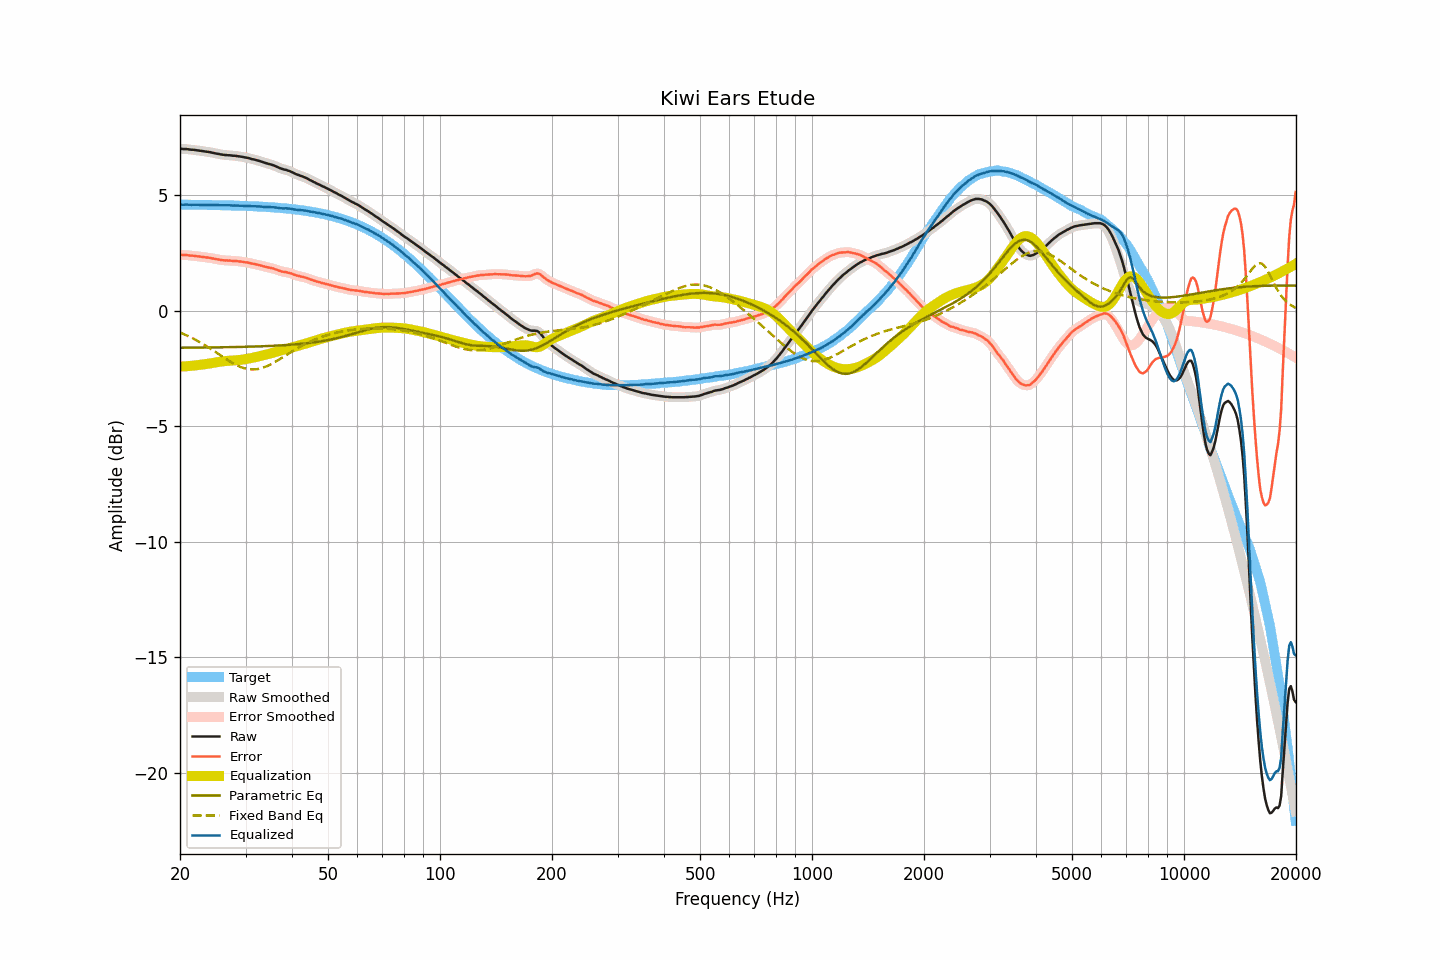

Source data for this figure (header and first rows):
frequency, raw, smoothed, error, error_smoothed, equalization, parametric_eq, fixed_band_eq, equalized_raw, equalized_smoothed, target
20.00, 7.01, 7.01, 2.42, 2.42, -2.42, -1.60, -0.94, 4.59, 4.59, 4.59
20.20, 7.01, 7.00, 2.42, 2.41, -2.41, -1.60, -0.97, 4.59, 4.59, 4.59
20.40, 7.00, 7.00, 2.41, 2.41, -2.41, -1.60, -1.00, 4.58, 4.59, 4.59
20.61, 7.00, 7.00, 2.41, 2.41, -2.41, -1.60, -1.03, 4.59, 4.59, 4.59
20.81, 7.00, 6.99, 2.41, 2.40, -2.40, -1.60, -1.06, 4.59, 4.59, 4.59
21.02, 6.99, 6.99, 2.40, 2.40, -2.40, -1.60, -1.10, 4.59, 4.59, 4.59
21.23, 6.98, 6.98, 2.39, 2.39, -2.39, -1.60, -1.13, 4.58, 4.59, 4.59
21.44, 6.97, 6.97, 2.38, 2.38, -2.39, -1.60, -1.16, 4.58, 4.58, 4.59
21.66, 6.97, 6.96, 2.38, 2.38, -2.38, -1.60, -1.20, 4.59, 4.58, 4.58
21.87, 6.96, 6.96, 2.37, 2.37, -2.37, -1.60, -1.23, 4.59, 4.58, 4.58
22.09, 6.95, 6.95, 2.36, 2.36, -2.36, -1.60, -1.27, 4.58, 4.58, 4.58
22.31, 6.94, 6.94, 2.35, 2.35, -2.35, -1.60, -1.31, 4.58, 4.58, 4.58
22.54, 6.93, 6.93, 2.35, 2.34, -2.35, -1.60, -1.35, 4.58, 4.58, 4.58
22.76, 6.92, 6.92, 2.34, 2.34, -2.34, -1.59, -1.39, 4.58, 4.58, 4.58
22.99, 6.91, 6.91, 2.33, 2.33, -2.33, -1.59, -1.43, 4.58, 4.58, 4.58
23.22, 6.90, 6.90, 2.32, 2.32, -2.32, -1.59, -1.47, 4.58, 4.58, 4.58
23.45, 6.89, 6.89, 2.31, 2.31, -2.31, -1.59, -1.51, 4.58, 4.58, 4.58
23.69, 6.88, 6.88, 2.30, 2.30, -2.30, -1.59, -1.55, 4.58, 4.58, 4.58
23.92, 6.87, 6.87, 2.29, 2.29, -2.29, -1.59, -1.60, 4.58, 4.58, 4.57
24.16, 6.86, 6.85, 2.28, 2.28, -2.28, -1.59, -1.64, 4.58, 4.58, 4.57
24.40, 6.84, 6.84, 2.26, 2.27, -2.27, -1.59, -1.69, 4.57, 4.57, 4.57
24.65, 6.83, 6.82, 2.25, 2.25, -2.25, -1.59, -1.74, 4.57, 4.57, 4.57
24.89, 6.81, 6.81, 2.24, 2.24, -2.24, -1.59, -1.78, 4.57, 4.57, 4.57
25.14, 6.80, 6.80, 2.23, 2.23, -2.23, -1.59, -1.83, 4.57, 4.57, 4.57
25.39, 6.79, 6.78, 2.22, 2.21, -2.21, -1.58, -1.88, 4.57, 4.57, 4.57
25.65, 6.77, 6.77, 2.20, 2.20, -2.20, -1.58, -1.92, 4.56, 4.57, 4.57
25.91, 6.76, 6.76, 2.19, 2.19, -2.19, -1.58, -1.97, 4.56, 4.56, 4.56
26.16, 6.75, 6.75, 2.18, 2.18, -2.19, -1.58, -2.02, 4.56, 4.56, 4.56
26.43, 6.74, 6.74, 2.18, 2.18, -2.18, -1.58, -2.06, 4.56, 4.56, 4.56
26.69, 6.74, 6.73, 2.18, 2.17, -2.17, -1.58, -2.11, 4.56, 4.56, 4.56
26.96, 6.73, 6.73, 2.17, 2.17, -2.17, -1.58, -2.15, 4.56, 4.56, 4.56
27.23, 6.73, 6.72, 2.17, 2.17, -2.17, -1.58, -2.19, 4.56, 4.56, 4.56
27.50, 6.72, 6.72, 2.16, 2.16, -2.16, -1.58, -2.24, 4.55, 4.55, 4.55
27.77, 6.71, 6.71, 2.15, 2.16, -2.16, -1.57, -2.28, 4.55, 4.55, 4.55
28.05, 6.71, 6.70, 2.16, 2.15, -2.15, -1.57, -2.32, 4.55, 4.55, 4.55
28.33, 6.70, 6.70, 2.15, 2.15, -2.15, -1.57, -2.35, 4.55, 4.55, 4.55
28.62, 6.69, 6.69, 2.14, 2.14, -2.14, -1.57, -2.39, 4.55, 4.55, 4.55
28.90, 6.68, 6.68, 2.13, 2.13, -2.13, -1.57, -2.42, 4.54, 4.54, 4.54
29.19, 6.67, 6.67, 2.12, 2.12, -2.12, -1.57, -2.44, 4.54, 4.54, 4.54
29.48, 6.66, 6.65, 2.12, 2.11, -2.11, -1.56, -2.47, 4.54, 4.54, 4.54
29.78, 6.64, 6.64, 2.10, 2.10, -2.10, -1.56, -2.49, 4.53, 4.54, 4.54
30.08, 6.63, 6.63, 2.09, 2.09, -2.09, -1.56, -2.51, 4.53, 4.53, 4.53
30.38, 6.62, 6.61, 2.09, 2.08, -2.08, -1.56, -2.52, 4.54, 4.53, 4.53
30.68, 6.60, 6.60, 2.07, 2.07, -2.07, -1.56, -2.53, 4.53, 4.53, 4.53
30.99, 6.58, 6.58, 2.05, 2.05, -2.05, -1.56, -2.54, 4.52, 4.52, 4.53
31.30, 6.56, 6.56, 2.03, 2.04, -2.04, -1.55, -2.54, 4.52, 4.52, 4.52
31.61, 6.55, 6.54, 2.03, 2.02, -2.03, -1.55, -2.54, 4.52, 4.52, 4.52
31.93, 6.53, 6.53, 2.01, 2.01, -2.01, -1.55, -2.54, 4.52, 4.52, 4.52
32.24, 6.51, 6.51, 1.99, 1.99, -1.99, -1.55, -2.53, 4.51, 4.51, 4.51
32.57, 6.49, 6.49, 1.98, 1.98, -1.98, -1.54, -2.51, 4.51, 4.51, 4.51
32.89, 6.47, 6.47, 1.96, 1.96, -1.96, -1.54, -2.50, 4.51, 4.51, 4.51
33.22, 6.45, 6.44, 1.94, 1.94, -1.94, -1.54, -2.48, 4.50, 4.50, 4.50
33.55, 6.42, 6.42, 1.92, 1.92, -1.92, -1.54, -2.46, 4.49, 4.50, 4.50
33.89, 6.40, 6.40, 1.90, 1.90, -1.91, -1.53, -2.43, 4.49, 4.49, 4.49
34.23, 6.38, 6.38, 1.89, 1.89, -1.89, -1.53, -2.40, 4.49, 4.48, 4.49
34.57, 6.36, 6.36, 1.87, 1.87, -1.87, -1.53, -2.37, 4.48, 4.48, 4.48
34.92, 6.34, 6.34, 1.86, 1.86, -1.86, -1.52, -2.34, 4.48, 4.48, 4.48
35.27, 6.32, 6.32, 1.84, 1.84, -1.84, -1.52, -2.30, 4.48, 4.48, 4.48
35.62, 6.30, 6.29, 1.83, 1.82, -1.82, -1.52, -2.26, 4.48, 4.48, 4.47
35.97, 6.27, 6.27, 1.80, 1.80, -1.80, -1.51, -2.22, 4.47, 4.47, 4.47
... 635 more rows
